Run: headless pygame with SDL's dummy video driver; simulated clock (each Clock.tick advances the game by its frame time, no real sleeping); random seed 0; keys injected as events and as key.get_pressed() state; no mouse input.
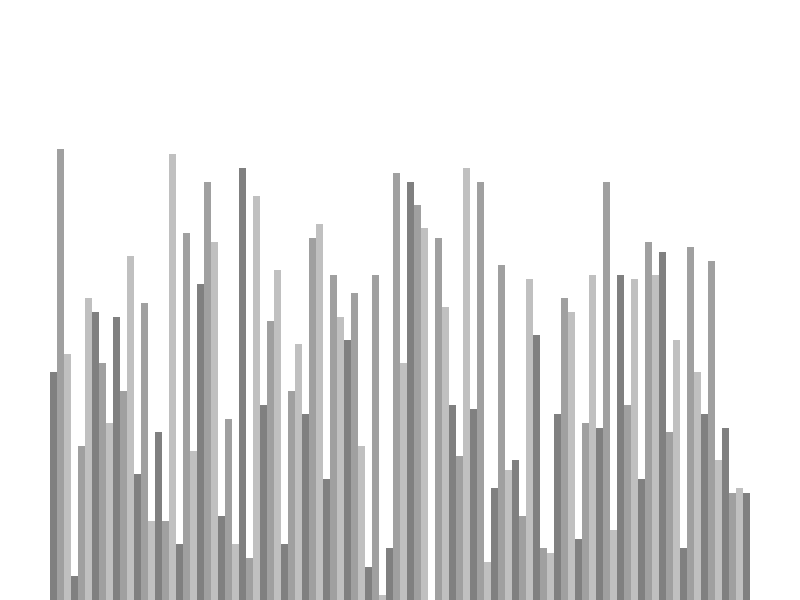
Frame 1 of 4 · flips 1–60 · no input
Frame 2 of 4 · flips 61–180 · tapped SPACE, RETURN · held RIGHT (→), D · screen unchanged from frame 1, image omitted
Frame 3 of 4 · flips 181–300 · held DOWN (↓), S · screen unchanged from frame 2, image omitted
Frame 4 of 4 · flips 301–420 · held LEFT (←), A, UP (↑), W · screen unchanged from frame 3, image omitted

The pygame program that drew these frames:

import pygame
import random
pygame.init()

class Drawinfo:
    BLACK = (0, 0, 0)
    WHITE = (255, 255, 255)
    RED = (255, 0, 0)
    GREEN = (0, 255, 0)
    BACKGROUND = WHITE
    GRADIENTS = [(128, 128, 128), (160, 160, 160), (192, 192, 192)]
    SIDE_PADDING = 100
    TOP_PADDING = 150

    def __init__(self, width, height, list):
        self.width = width
        self.height = height
        
        self.window = pygame.display.set_mode((self.width, self.height))
        pygame.display.set_caption("Sorting Algorithm Visualiser")
        self.set_list(list)
    
    def set_list(self, list):
        self.list = list
        self.n = len(list)
        self.min = min(list)
        self.max = max(list)
        self.width_bar = round((self.width - self.SIDE_PADDING) / self.n)
        self.height_bar = (self.height - self.TOP_PADDING) / (self.max - self.min)

        self.start_x = self.SIDE_PADDING // 2

def generate_random_list(n, min_val, max_val):
    list = []
    for _ in range(n):
        list.append(random.randint(min_val, max_val))

    return list

def draw_list(info):
    list = info.list

    for i, val in enumerate(list):
        x = info.start_x + i * info.width_bar
        y = info.height - ( (val - info.min) * info.height_bar )

        color = info.GRADIENTS[i % 3]

        pygame.draw.rect(info.window, color, (x, y, info.width_bar, val * info.height_bar)) # remove val


def draw(info):
    info.window.fill(info.BACKGROUND)
    draw_list(info)
    pygame.display.update()

 
def main():

    clock = pygame.time.Clock()
    run = True

    n = 100
    min_val = 1
    max_val = 100
    sorting = False
    ascending = True
     
    list = generate_random_list(n, min_val, max_val)
    info = Drawinfo(800, 600, list)

    while run:
        clock.tick(60)

        draw(info)

        for event in pygame.event.get():
            if event.type == pygame.QUIT:
                run = False

            if event.type != pygame.KEYDOWN: # prevents holding the button
                continue

            if pygame.key.get_pressed()[pygame.K_r]:
                list = generate_random_list(n, min_val, max_val)
                info.set_list(list)
                sorting = False
            elif pygame.key.get_pressed()[pygame.K_SPACE] and sorting == False:
                sorting = True
            elif pygame.key.get_pressed()[pygame.K_a] and not sorting:
                ascending = True
            elif pygame.key.get_pressed()[pygame.K_d] and not sorting:
                ascending = False
            
    pygame.quit()  


if __name__ == "__main__":
    main()
